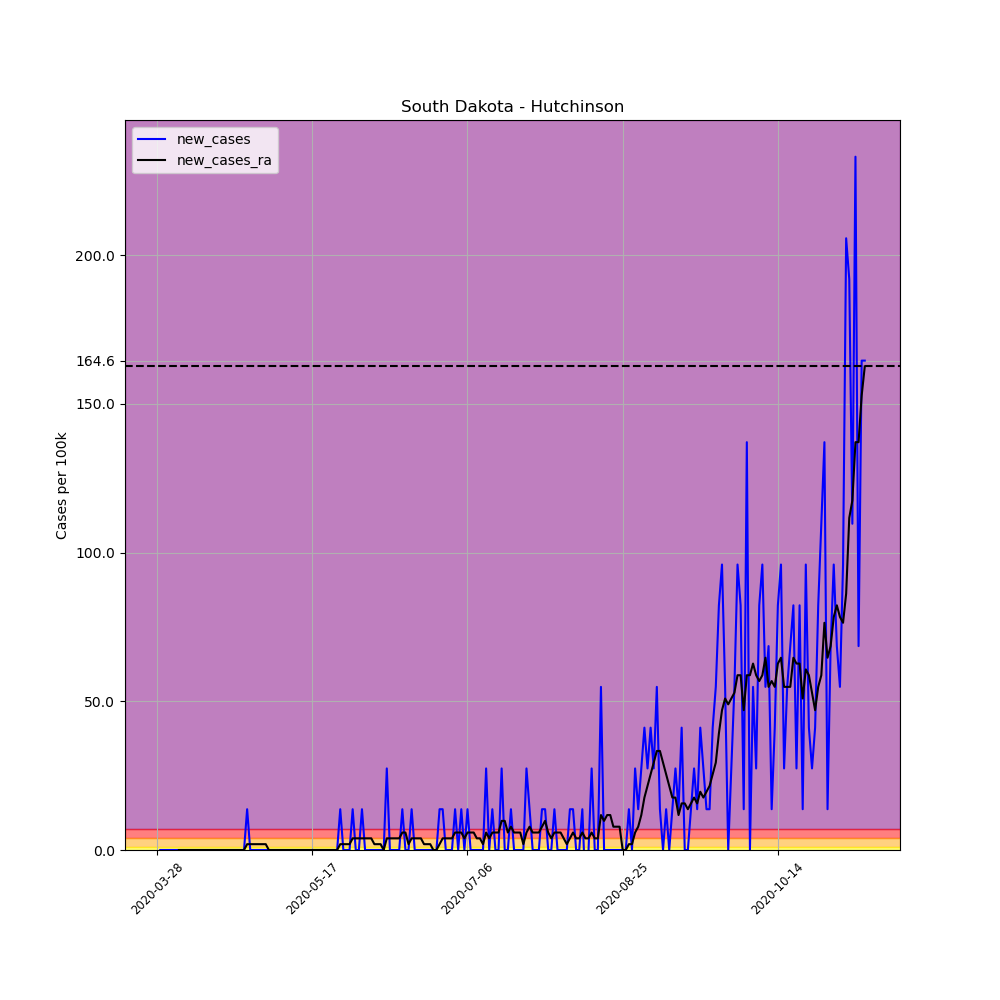

The data file committed next to this chart (first rows):
, date, county, state, fips, cases, deaths, COUNTY, STNAME, CTYNAME, POPESTIMATE2019, per_100k, per_100k_ra, new_cases, new_cases_ra
434602, 2020-03-28, Hutchinson, South Dakota, 46067, 2, 0, 67, South Dakota, Hutchinson, 7291, 27.43, , , 
434603, 2020-03-29, Hutchinson, South Dakota, 46067, 2, 0, 67, South Dakota, Hutchinson, 7291, 27.43, , 0.0, 
434604, 2020-03-30, Hutchinson, South Dakota, 46067, 2, 0, 67, South Dakota, Hutchinson, 7291, 27.43, , 0.0, 
434605, 2020-03-31, Hutchinson, South Dakota, 46067, 2, 0, 67, South Dakota, Hutchinson, 7291, 27.43, , 0.0, 
434606, 2020-04-01, Hutchinson, South Dakota, 46067, 2, 0, 67, South Dakota, Hutchinson, 7291, 27.43, , 0.0, 
434607, 2020-04-02, Hutchinson, South Dakota, 46067, 2, 0, 67, South Dakota, Hutchinson, 7291, 27.43, , 0.0, 
434608, 2020-04-03, Hutchinson, South Dakota, 46067, 2, 0, 67, South Dakota, Hutchinson, 7291, 27.43, 27.43, 0.0, 
434609, 2020-04-04, Hutchinson, South Dakota, 46067, 2, 0, 67, South Dakota, Hutchinson, 7291, 27.43, 27.43, 0.0, 0.0
434610, 2020-04-05, Hutchinson, South Dakota, 46067, 2, 0, 67, South Dakota, Hutchinson, 7291, 27.43, 27.43, 0.0, 0.0
434611, 2020-04-06, Hutchinson, South Dakota, 46067, 2, 0, 67, South Dakota, Hutchinson, 7291, 27.43, 27.43, 0.0, 0.0
434612, 2020-04-07, Hutchinson, South Dakota, 46067, 2, 0, 67, South Dakota, Hutchinson, 7291, 27.43, 27.43, 0.0, 0.0
434613, 2020-04-08, Hutchinson, South Dakota, 46067, 2, 0, 67, South Dakota, Hutchinson, 7291, 27.43, 27.43, 0.0, 0.0
434614, 2020-04-09, Hutchinson, South Dakota, 46067, 2, 0, 67, South Dakota, Hutchinson, 7291, 27.43, 27.43, 0.0, 0.0
434615, 2020-04-10, Hutchinson, South Dakota, 46067, 2, 0, 67, South Dakota, Hutchinson, 7291, 27.43, 27.43, 0.0, 0.0
434616, 2020-04-11, Hutchinson, South Dakota, 46067, 2, 0, 67, South Dakota, Hutchinson, 7291, 27.43, 27.43, 0.0, 0.0
434617, 2020-04-12, Hutchinson, South Dakota, 46067, 2, 0, 67, South Dakota, Hutchinson, 7291, 27.43, 27.43, 0.0, 0.0
434618, 2020-04-13, Hutchinson, South Dakota, 46067, 2, 0, 67, South Dakota, Hutchinson, 7291, 27.43, 27.43, 0.0, 0.0
434619, 2020-04-14, Hutchinson, South Dakota, 46067, 2, 0, 67, South Dakota, Hutchinson, 7291, 27.43, 27.43, 0.0, 0.0
434620, 2020-04-15, Hutchinson, South Dakota, 46067, 2, 0, 67, South Dakota, Hutchinson, 7291, 27.43, 27.43, 0.0, 0.0
434621, 2020-04-16, Hutchinson, South Dakota, 46067, 2, 0, 67, South Dakota, Hutchinson, 7291, 27.43, 27.43, 0.0, 0.0
434622, 2020-04-17, Hutchinson, South Dakota, 46067, 2, 0, 67, South Dakota, Hutchinson, 7291, 27.43, 27.43, 0.0, 0.0
434623, 2020-04-18, Hutchinson, South Dakota, 46067, 2, 0, 67, South Dakota, Hutchinson, 7291, 27.43, 27.43, 0.0, 0.0
434624, 2020-04-19, Hutchinson, South Dakota, 46067, 2, 0, 67, South Dakota, Hutchinson, 7291, 27.43, 27.43, 0.0, 0.0
434625, 2020-04-20, Hutchinson, South Dakota, 46067, 2, 0, 67, South Dakota, Hutchinson, 7291, 27.43, 27.43, 0.0, 0.0
434626, 2020-04-21, Hutchinson, South Dakota, 46067, 2, 0, 67, South Dakota, Hutchinson, 7291, 27.43, 27.43, 0.0, 0.0
434627, 2020-04-22, Hutchinson, South Dakota, 46067, 2, 0, 67, South Dakota, Hutchinson, 7291, 27.43, 27.43, 0.0, 0.0
434628, 2020-04-23, Hutchinson, South Dakota, 46067, 2, 0, 67, South Dakota, Hutchinson, 7291, 27.43, 27.43, 0.0, 0.0
434629, 2020-04-24, Hutchinson, South Dakota, 46067, 2, 0, 67, South Dakota, Hutchinson, 7291, 27.43, 27.43, 0.0, 0.0
434630, 2020-04-25, Hutchinson, South Dakota, 46067, 2, 0, 67, South Dakota, Hutchinson, 7291, 27.43, 27.43, 0.0, 0.0
434631, 2020-04-26, Hutchinson, South Dakota, 46067, 3, 0, 67, South Dakota, Hutchinson, 7291, 41.15, 29.39, 13.72, 1.959
434632, 2020-04-27, Hutchinson, South Dakota, 46067, 3, 0, 67, South Dakota, Hutchinson, 7291, 41.15, 31.35, 0.0, 1.959
434633, 2020-04-28, Hutchinson, South Dakota, 46067, 3, 0, 67, South Dakota, Hutchinson, 7291, 41.15, 33.31, 0.0, 1.959
434634, 2020-04-29, Hutchinson, South Dakota, 46067, 3, 0, 67, South Dakota, Hutchinson, 7291, 41.15, 35.27, 0.0, 1.959
434635, 2020-04-30, Hutchinson, South Dakota, 46067, 3, 0, 67, South Dakota, Hutchinson, 7291, 41.15, 37.23, 0.0, 1.959
434636, 2020-05-01, Hutchinson, South Dakota, 46067, 3, 0, 67, South Dakota, Hutchinson, 7291, 41.15, 39.19, 0.0, 1.959
434637, 2020-05-02, Hutchinson, South Dakota, 46067, 3, 0, 67, South Dakota, Hutchinson, 7291, 41.15, 41.15, 0.0, 1.959
434638, 2020-05-03, Hutchinson, South Dakota, 46067, 3, 0, 67, South Dakota, Hutchinson, 7291, 41.15, 41.15, 0.0, 0.0
434639, 2020-05-04, Hutchinson, South Dakota, 46067, 3, 0, 67, South Dakota, Hutchinson, 7291, 41.15, 41.15, 0.0, 0.0
434640, 2020-05-05, Hutchinson, South Dakota, 46067, 3, 0, 67, South Dakota, Hutchinson, 7291, 41.15, 41.15, 0.0, 0.0
434641, 2020-05-06, Hutchinson, South Dakota, 46067, 3, 0, 67, South Dakota, Hutchinson, 7291, 41.15, 41.15, 0.0, 0.0
434642, 2020-05-07, Hutchinson, South Dakota, 46067, 3, 0, 67, South Dakota, Hutchinson, 7291, 41.15, 41.15, 0.0, 0.0
434643, 2020-05-08, Hutchinson, South Dakota, 46067, 3, 0, 67, South Dakota, Hutchinson, 7291, 41.15, 41.15, 0.0, 0.0
434644, 2020-05-09, Hutchinson, South Dakota, 46067, 3, 0, 67, South Dakota, Hutchinson, 7291, 41.15, 41.15, 0.0, 0.0
434645, 2020-05-10, Hutchinson, South Dakota, 46067, 3, 0, 67, South Dakota, Hutchinson, 7291, 41.15, 41.15, 0.0, 0.0
434646, 2020-05-11, Hutchinson, South Dakota, 46067, 3, 0, 67, South Dakota, Hutchinson, 7291, 41.15, 41.15, 0.0, 0.0
434647, 2020-05-12, Hutchinson, South Dakota, 46067, 3, 0, 67, South Dakota, Hutchinson, 7291, 41.15, 41.15, 0.0, 0.0
434648, 2020-05-13, Hutchinson, South Dakota, 46067, 3, 0, 67, South Dakota, Hutchinson, 7291, 41.15, 41.15, 0.0, 0.0
434649, 2020-05-14, Hutchinson, South Dakota, 46067, 3, 0, 67, South Dakota, Hutchinson, 7291, 41.15, 41.15, 0.0, 0.0
434650, 2020-05-15, Hutchinson, South Dakota, 46067, 3, 0, 67, South Dakota, Hutchinson, 7291, 41.15, 41.15, 0.0, 0.0
434651, 2020-05-16, Hutchinson, South Dakota, 46067, 3, 0, 67, South Dakota, Hutchinson, 7291, 41.15, 41.15, 0.0, 0.0
434652, 2020-05-17, Hutchinson, South Dakota, 46067, 3, 0, 67, South Dakota, Hutchinson, 7291, 41.15, 41.15, 0.0, 0.0
434653, 2020-05-18, Hutchinson, South Dakota, 46067, 3, 0, 67, South Dakota, Hutchinson, 7291, 41.15, 41.15, 0.0, 0.0
434654, 2020-05-19, Hutchinson, South Dakota, 46067, 3, 0, 67, South Dakota, Hutchinson, 7291, 41.15, 41.15, 0.0, 0.0
434655, 2020-05-20, Hutchinson, South Dakota, 46067, 3, 0, 67, South Dakota, Hutchinson, 7291, 41.15, 41.15, 0.0, 0.0
434656, 2020-05-21, Hutchinson, South Dakota, 46067, 3, 0, 67, South Dakota, Hutchinson, 7291, 41.15, 41.15, 0.0, 0.0
434657, 2020-05-22, Hutchinson, South Dakota, 46067, 3, 0, 67, South Dakota, Hutchinson, 7291, 41.15, 41.15, 0.0, 0.0
434658, 2020-05-23, Hutchinson, South Dakota, 46067, 3, 0, 67, South Dakota, Hutchinson, 7291, 41.15, 41.15, 0.0, 0.0
434659, 2020-05-24, Hutchinson, South Dakota, 46067, 3, 0, 67, South Dakota, Hutchinson, 7291, 41.15, 41.15, 0.0, 0.0
434660, 2020-05-25, Hutchinson, South Dakota, 46067, 3, 0, 67, South Dakota, Hutchinson, 7291, 41.15, 41.15, 0.0, 0.0
434661, 2020-05-26, Hutchinson, South Dakota, 46067, 4, 0, 67, South Dakota, Hutchinson, 7291, 54.86, 43.11, 13.72, 1.959
... 169 more rows
